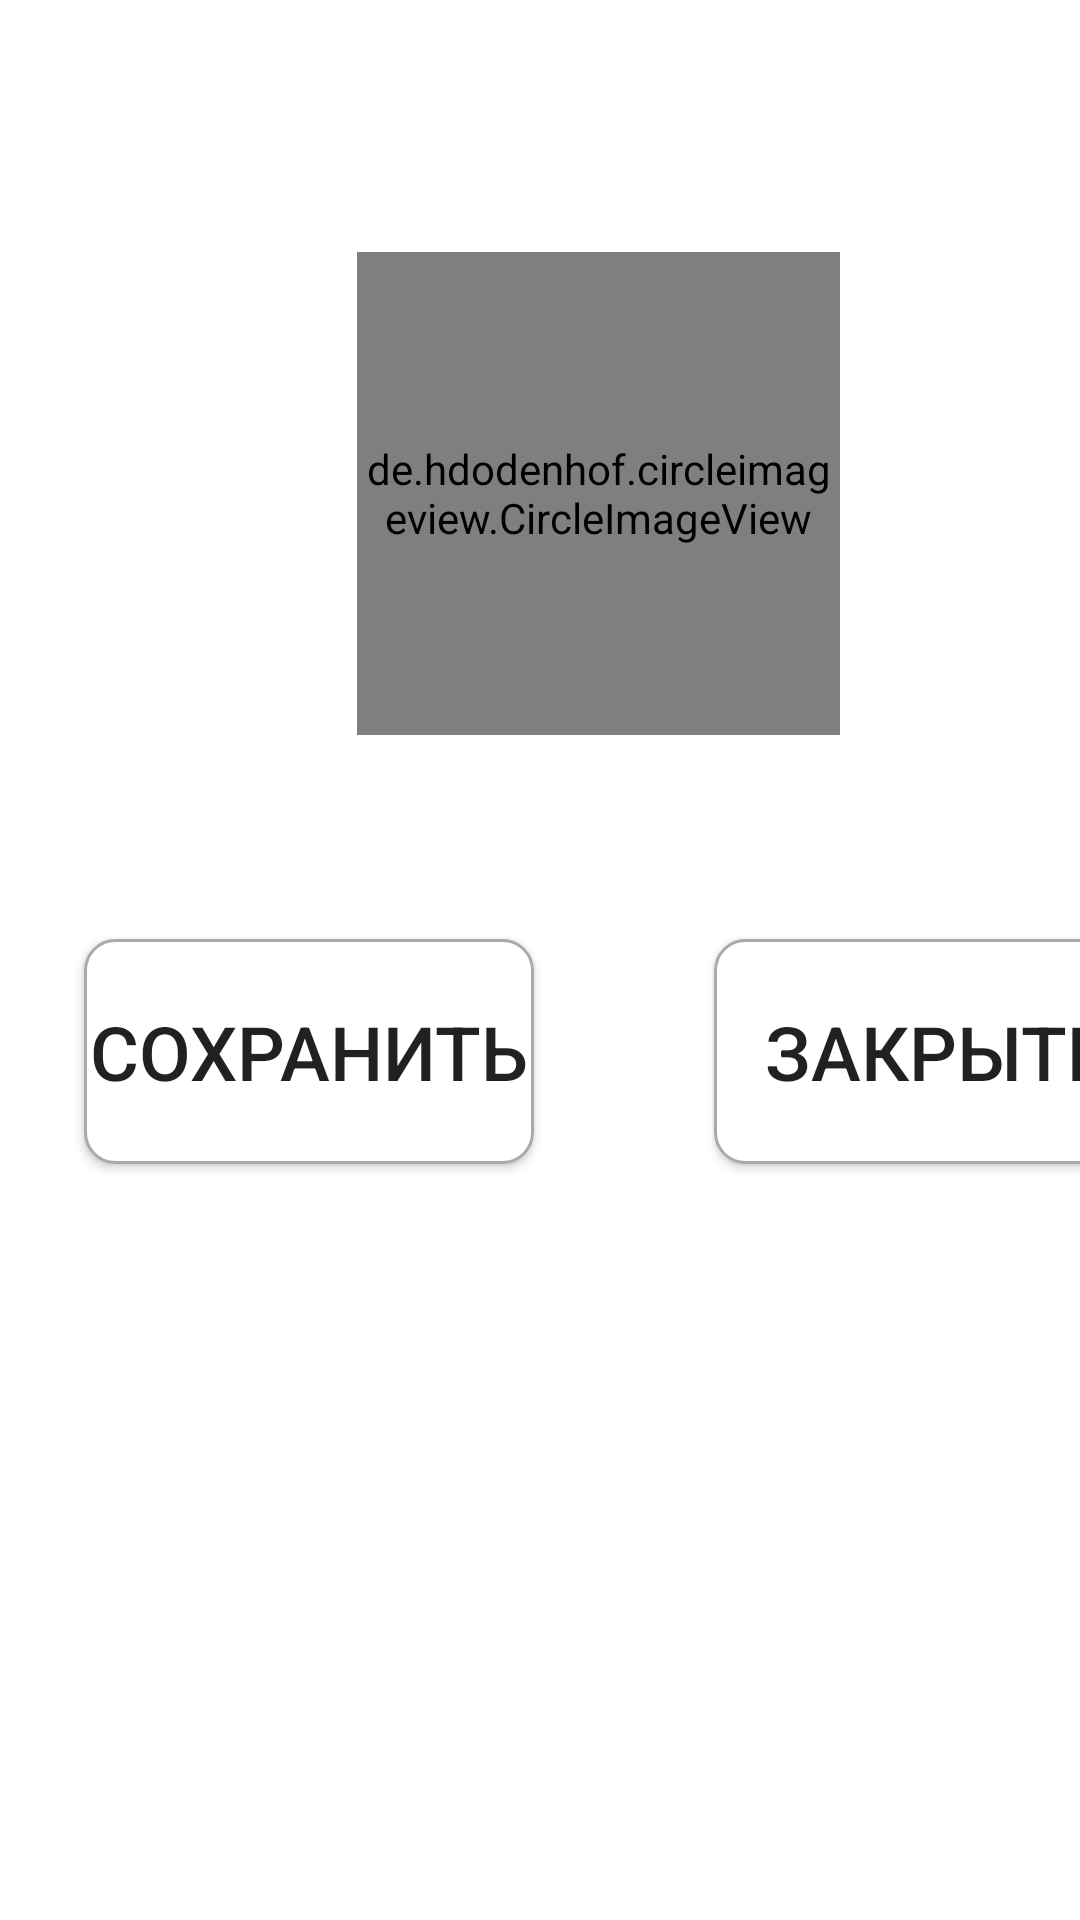

Here is an Android app screen rendered from its layout file. Give the layout XML and the strings, colors and styles it references.
<!-- AndroidManifest.xml: application theme Theme.School_full -->
<!-- res/layout/activity_teacher.xml -->
<?xml version="1.0" encoding="utf-8"?>
<androidx.constraintlayout.widget.ConstraintLayout xmlns:android="http://schemas.android.com/apk/res/android"
    xmlns:app="http://schemas.android.com/apk/res-auto"
    xmlns:tools="http://schemas.android.com/tools"
    android:layout_width="match_parent"
    android:layout_height="match_parent"
    tools:context=".EditProfile">

    <de.hdodenhof.circleimageview.CircleImageView
        android:id="@+id/profile_image"
        android:layout_width="161dp"
        android:layout_height="161dp"
        android:layout_marginTop="84dp"
        android:layout_marginEnd="108dp"
        android:src="@drawable/img"
        app:civ_border_color="#FF000000"
        app:civ_border_width="2dp"
        app:layout_constraintEnd_toEndOf="@+id/button_close"
        app:layout_constraintHorizontal_bias="1.0"
        app:layout_constraintStart_toStartOf="@+id/button_agree"
        app:layout_constraintTop_toTopOf="parent" />

    <Button
        android:id="@+id/button_close"
        android:layout_width="150dp"
        android:layout_height="75dp"
        android:layout_marginStart="60dp"
        android:background="@drawable/custom_button"
        android:drawablePadding="12dp"
        android:text="Закрыть"
        android:textSize="25dp"
        app:layout_constraintStart_toEndOf="@+id/button_agree"
        app:layout_constraintTop_toTopOf="@+id/button_agree" />

    <Button
        android:id="@+id/button_agree"
        android:layout_width="150dp"
        android:layout_height="75dp"
        android:layout_marginStart="28dp"
        android:layout_marginTop="68dp"
        android:background="@drawable/custom_button"
        android:text="Сохранить"
        android:textSize="25dp"
        app:layout_constraintStart_toStartOf="parent"
        app:layout_constraintTop_toBottomOf="@+id/profile_image" />

</androidx.constraintlayout.widget.ConstraintLayout>
<!-- resources referenced by this layout -->
<resources>
  <!-- drawable custom_button (drawable) -->
  <?xml version="1.0" encoding="utf-8"?>
  <selector xmlns:android="http://schemas.android.com/apk/res/android">
  
      <item android:state_enabled="true" android:state_focused="true">
          <shape android:shape="rectangle">
              <solid android:color="@android:color/white"/>
              <corners android:radius="10dp"/>
              <stroke android:color="@color/purple_500" android:width="1dp"/>
          </shape>
      </item>
      <item android:state_enabled="true">
          <shape android:shape="rectangle">
              <solid android:color="@android:color/white"/>
              <corners android:radius="10dp"/>
              <stroke android:color="@android:color/darker_gray" android:width="1dp"/>
          </shape>
      </item>
  </selector>
  <!-- drawable img: png bitmap (drawable, 500512 bytes) -->
  <style name="Theme.School_full" parent="Theme.MaterialComponents.DayNight.DarkActionBar">
          
          <item name="colorPrimary">@color/purple_500</item>
          <item name="colorPrimaryVariant">@color/purple_700</item>
          <item name="colorOnPrimary">@color/white</item>
          
          <item name="colorSecondary">@color/teal_200</item>
          <item name="colorSecondaryVariant">@color/teal_700</item>
          <item name="colorOnSecondary">@color/black</item>
          
          <item name="android:statusBarColor" tools:targetApi="l">?attr/colorPrimaryVariant</item>
          
      </style>
  <!-- not gathered from this repository: default colours our renderer supplied (Android Studio template values) -->
  <color name="purple_500">#FF6200EE</color>
  <color name="purple_700">#FF3700B3</color>
  <color name="teal_200">#FF03DAC5</color>
  <color name="teal_700">#FF018786</color>
  <color name="black">#FF000000</color>
  <color name="white">#FFFFFFFF</color>
</resources>
